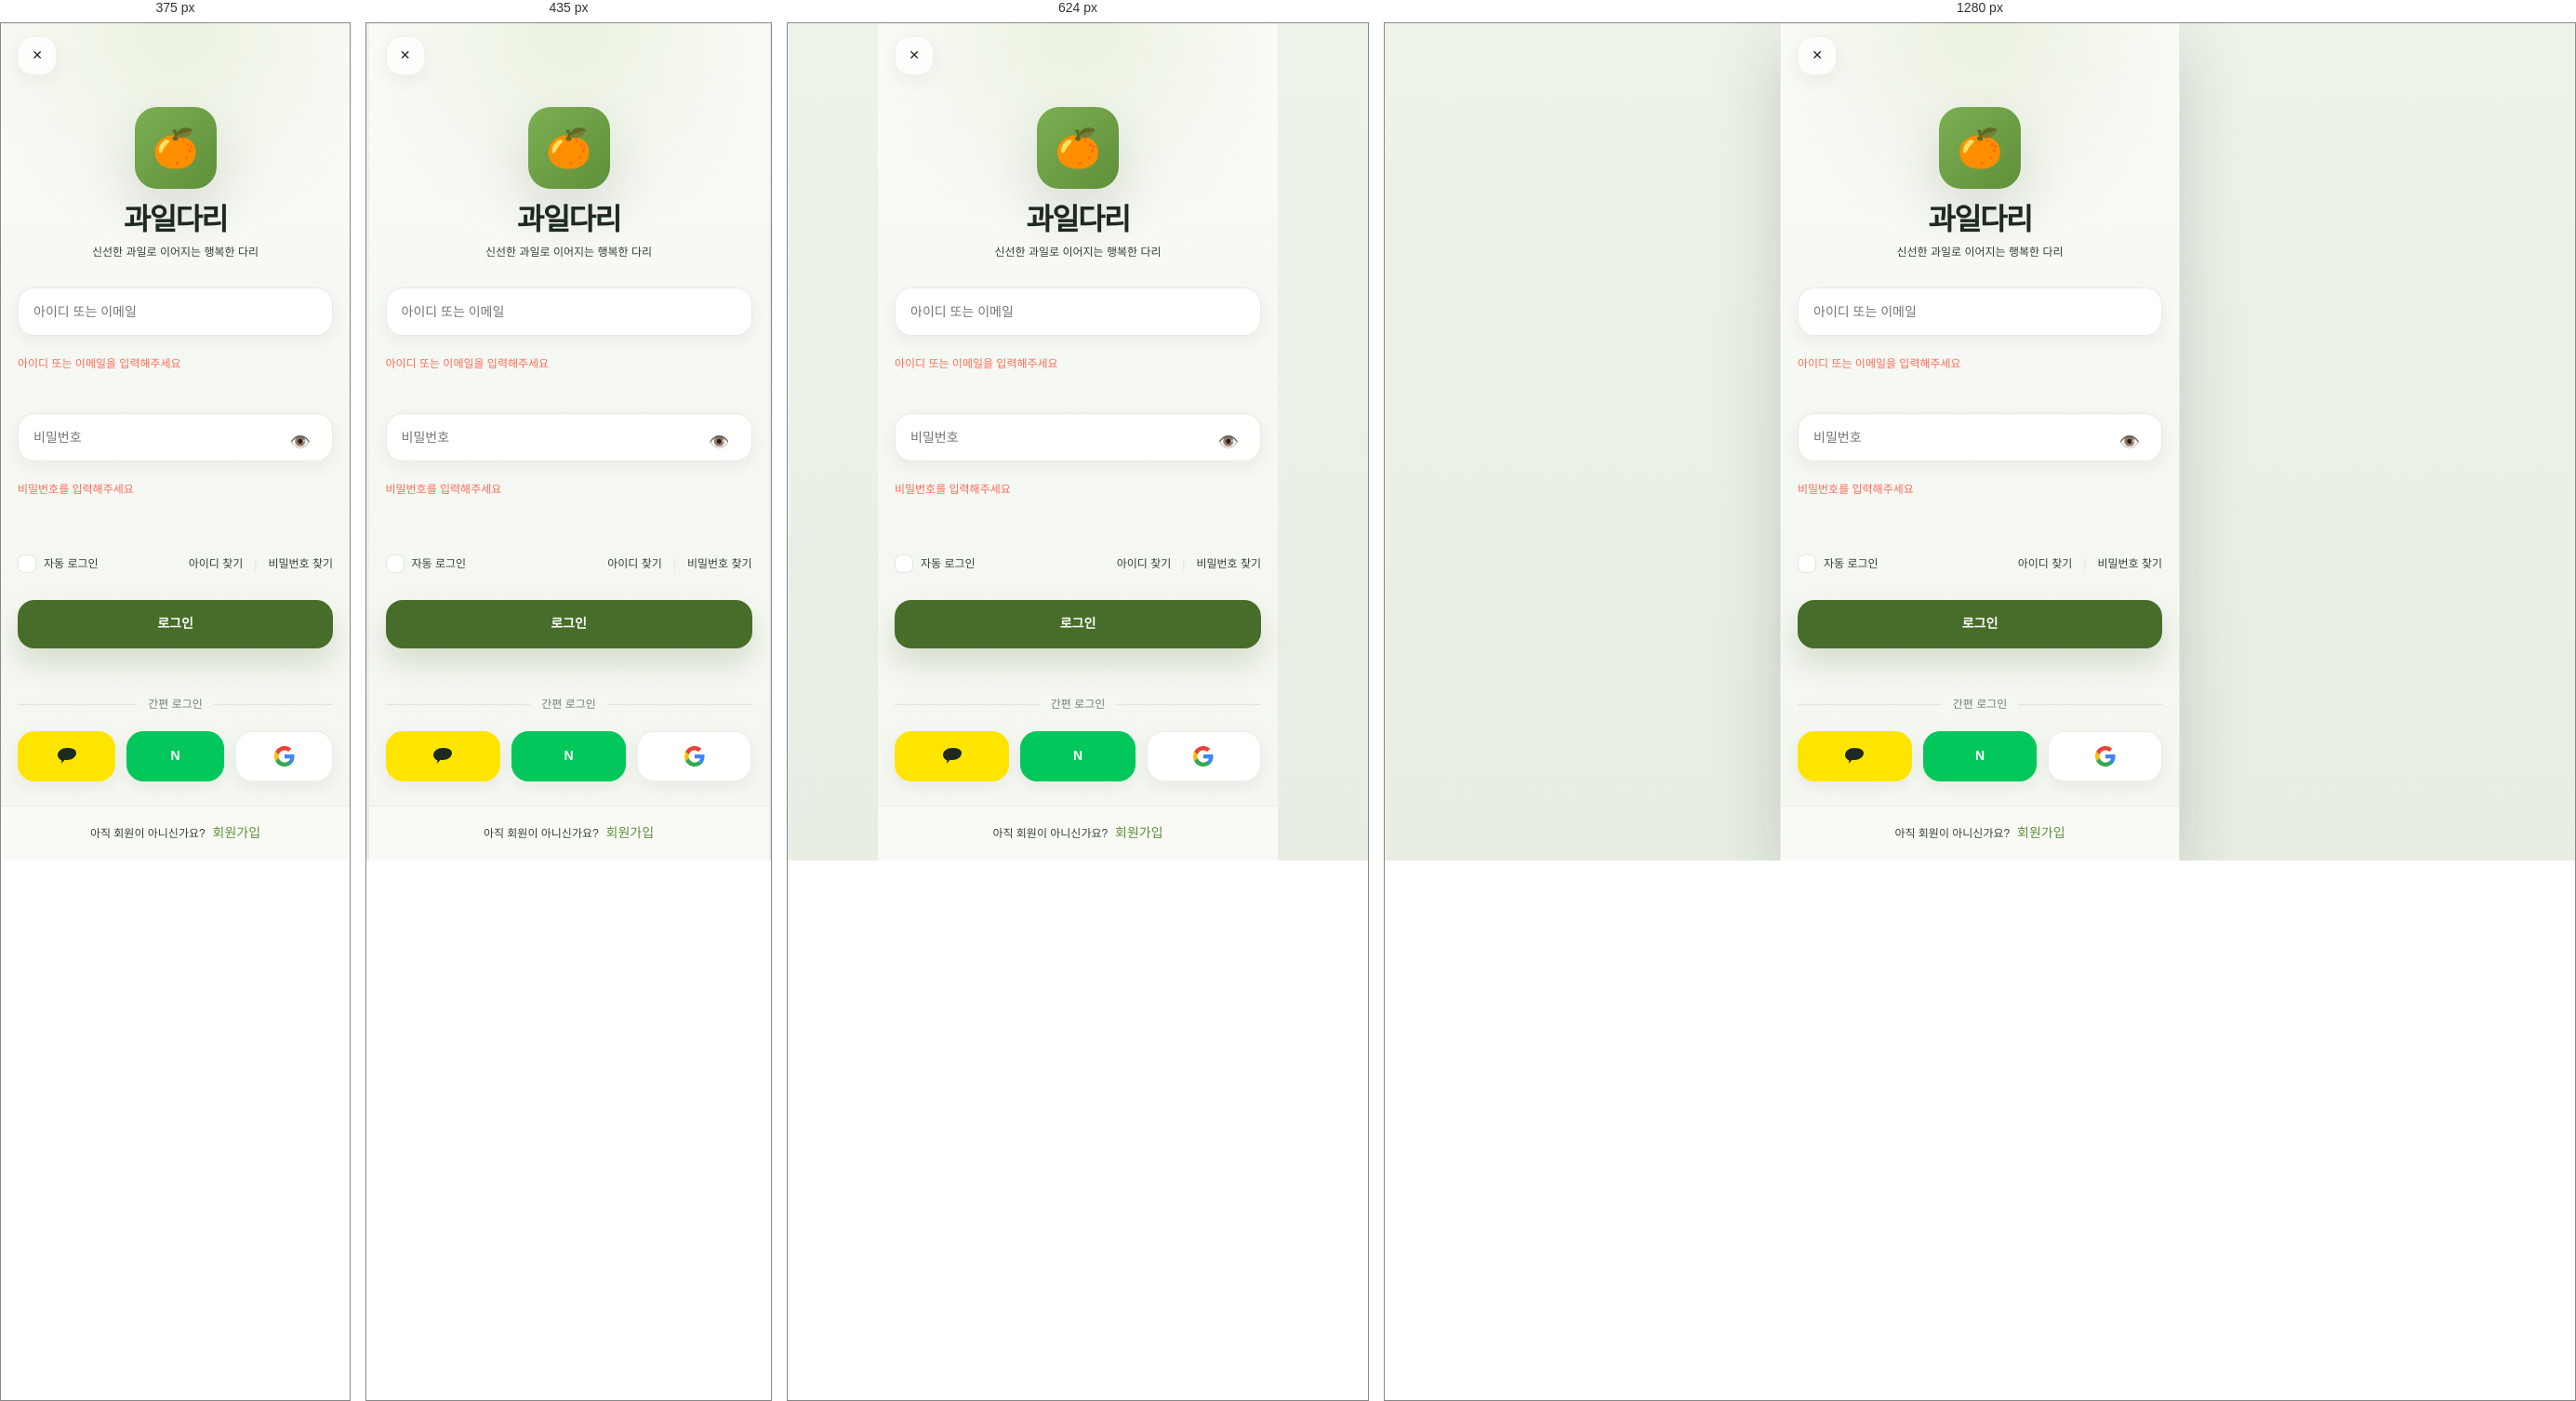
Rendered at 375 px, 435 px, 624 px and 1280 px, left to right.

<!-- file: login.html -->
<!DOCTYPE html>
<html lang="ko">
<head>
    <meta charset="UTF-8">
    <meta name="viewport" content="width=device-width, initial-scale=1.0, maximum-scale=1.0, user-scalable=no">
    <meta name="apple-mobile-web-app-capable" content="yes">
    <meta name="apple-mobile-web-app-status-bar-style" content="black-translucent">
    <title>로그인 - 과일다리</title>
    <link rel="stylesheet" href="../../styles/design-system.css">
    <link rel="stylesheet" href="../../styles/components.css">
    <link rel="stylesheet" href="../../styles/common-layout.css">
</head>
<body>
    <div class="auth-container">
        <!-- Header -->
        <header class="auth-header">
            <button class="btn-icon" onclick="history.back()">✕</button>
        </header>

        <!-- Logo Section -->
        <div class="auth-logo-section">
            <div class="auth-logo">🍊</div>
            <h1 class="auth-brand-name">과일다리</h1>
            <p class="auth-brand-tagline">신선한 과일로 이어지는 행복한 다리</p>
        </div>

        <!-- Login Form -->
        <form class="auth-form" onsubmit="handleLogin(event)">
            <div class="field">
                <input
                    type="text"
                    class="control"
                    id="username"
                    placeholder="아이디 또는 이메일"
                    required
                >
                <div class="helper error" id="username-error">아이디 또는 이메일을 입력해주세요</div>
            </div>

            <div class="field">
                <div class="password-wrapper">
                    <input
                        type="password"
                        class="control"
                        id="password"
                        placeholder="비밀번호"
                        required
                    >
                    <button type="button" class="password-toggle" onclick="togglePassword()">
                        <span id="password-icon">👁️</span>
                    </button>
                </div>
                <div class="helper error" id="password-error">비밀번호를 입력해주세요</div>
            </div>

            <div class="login-options">
                <div class="remember-me">
                    <div class="checkbox-wrapper">
                        <input type="checkbox" class="checkbox-input" id="remember">
                        <div class="checkbox-custom"></div>
                    </div>
                    <label for="remember" class="remember-label">자동 로그인</label>
                </div>
                <div class="find-links">
                    <a href="/auth/find-id" class="find-link">아이디 찾기</a>
                    <span class="find-divider">|</span>
                    <a href="/auth/find-password" class="find-link">비밀번호 찾기</a>
                </div>
            </div>

            <button type="submit" class="btn btn-primary btn-full" id="login-btn">로그인</button>
        </form>

        <!-- Social Login -->
        <div class="social-section">
            <div class="social-divider">
                <span class="social-divider-text">간편 로그인</span>
            </div>
            <div class="social-buttons">
                <button class="social-button kakao" onclick="socialLogin('kakao')">
                    <div class="social-icon">
                        <svg width="24" height="24" viewBox="0 0 24 24" fill="none">
                            <path d="M12 3C6.477 3 2 6.477 2 10.5c0 2.615 1.824 4.903 4.563 6.186-.2.732-.728 2.665-.744 2.748-.023.108.04.212.144.237.104.025.215-.02.277-.09.806-.917 2.95-3.35 3.31-3.76C10.344 15.937 11.16 16 12 16c5.523 0 10-3.477 10-7.5S17.523 3 12 3z" fill="var(--color-text-primary)"/>
                        </svg>
                    </div>
                </button>
                <button class="social-button naver" onclick="socialLogin('naver')">
                    <div class="social-icon">
                        <span style="color: white; font-weight: bold;">N</span>
                    </div>
                </button>
                <button class="social-button google" onclick="socialLogin('google')">
                    <div class="social-icon">
                        <svg width="24" height="24" viewBox="0 0 24 24">
                            <path fill="#4285F4" d="M22.56 12.25c0-.78-.07-1.53-.2-2.25H12v4.26h5.92c-.26 1.37-1.04 2.53-2.21 3.31v2.77h3.57c2.08-1.92 3.28-4.74 3.28-8.09z"/>
                            <path fill="#34A853" d="M12 23c2.97 0 5.46-.98 7.28-2.66l-3.57-2.77c-.98.66-2.23 1.06-3.71 1.06-2.86 0-5.29-1.93-6.16-4.53H2.18v2.84C3.99 20.53 7.7 23 12 23z"/>
                            <path fill="#FBBC05" d="M5.84 14.09c-.22-.66-.35-1.36-.35-2.09s.13-1.43.35-2.09V7.07H2.18C1.43 8.55 1 10.22 1 12s.43 3.45 1.18 4.93l2.85-2.22.81-.62z"/>
                            <path fill="#EA4335" d="M12 5.38c1.62 0 3.06.56 4.21 1.64l3.15-3.15C17.45 2.09 14.97 1 12 1 7.7 1 3.99 3.47 2.18 7.07l3.66 2.84c.87-2.6 3.3-4.53 6.16-4.53z"/>
                        </svg>
                    </div>
                </button>
            </div>
        </div>

        <!-- Signup Link -->
        <div class="signup-section">
            <span class="signup-text">아직 회원이 아니신가요?</span>
            <a href="/auth/signup" class="signup-link">회원가입</a>
        </div>
    </div>

    <script>
        // Handle login
        function handleLogin(event) {
            event.preventDefault();

            const username = document.getElementById('username').value;
            const password = document.getElementById('password').value;
            const loginBtn = document.getElementById('login-btn');

            // Clear previous errors
            document.querySelectorAll('.form-input').forEach(input => {
                input.classList.remove('error');
            });
            document.querySelectorAll('.error-message').forEach(msg => {
                msg.classList.remove('show');
            });

            // Basic validation
            let hasError = false;

            if (!username) {
                document.getElementById('username').classList.add('error');
                document.getElementById('username-error').classList.add('show');
                hasError = true;
            }

            if (!password) {
                document.getElementById('password').classList.add('error');
                document.getElementById('password-error').classList.add('show');
                hasError = true;
            }

            if (hasError) return;

            // Show loading state
            loginBtn.classList.add('loading');
            loginBtn.disabled = true;
            loginBtn.textContent = '로그인 중...';

            // Simulate login
            setTimeout(() => {
                // Success
                alert('로그인 성공!');
                location.href = '/';
            }, 1500);
        }

        // Toggle password visibility
        function togglePassword() {
            const passwordInput = document.getElementById('password');
            const passwordIcon = document.getElementById('password-icon');

            if (passwordInput.type === 'password') {
                passwordInput.type = 'text';
                passwordIcon.textContent = '🙈';
            } else {
                passwordInput.type = 'password';
                passwordIcon.textContent = '👁️';
            }
        }

        // Social login
        function socialLogin(provider) {
            const messages = {
                kakao: '카카오 로그인을 시작합니다...',
                naver: '네이버 로그인을 시작합니다...',
                google: '구글 로그인을 시작합니다...'
            };

            alert(messages[provider]);
            // In real app, would redirect to OAuth provider
        }

        // Clear errors on input
        document.querySelectorAll('.form-input').forEach(input => {
            input.addEventListener('input', function() {
                this.classList.remove('error');
                const errorMsg = this.parentElement.querySelector('.error-message') ||
                               this.parentElement.parentElement.querySelector('.error-message');
                if (errorMsg) {
                    errorMsg.classList.remove('show');
                }
            });
        });
    </script>
</body>
</html>

/* @media block from components.css */
@media (max-width: 390px) {
  .help-grid,
  .quick-menu-grid {
    grid-template-columns: repeat(3, minmax(0, 1fr));
  }

  .contact-grid,
  .benefits-grid,
  .order-status-grid {
    grid-template-columns: 1fr;
  }

  .profile-stats {
    grid-template-columns: 1fr;
  }
}

/* @media block from common-layout.css */
@media (min-width: 480px) {
    .products-grid {
        grid-template-columns: repeat(2, 1fr);
    }
}

/* @media block from common-layout.css */
@media (min-width: 768px) {
    html,
    body {
        min-height: 100%;
    }

    body {
        border-left: 1px solid rgba(61, 88, 56, 0.08);
        border-right: 1px solid rgba(61, 88, 56, 0.08);
        box-shadow: 0 24px 70px rgba(22, 33, 23, 0.18);
    }
}

/* @media block from common-layout.css */
@media (max-width: 380px) {
    .help-grid,
    .quick-menu-grid,
    .recommend-products,
    .input-row,
    .action-buttons,
    .payment-methods,
    .address-select,
    .security-chips {
        grid-template-columns: repeat(2, minmax(0, 1fr));
    }

    .contact-grid,
    .benefits-grid,
    .order-status-grid,
    .profile-stats {
        grid-template-columns: 1fr;
    }

    .profile-name,
    .membership-title,
    .welcome-title,
    .success-title {
        font-size: 22px;
    }
}